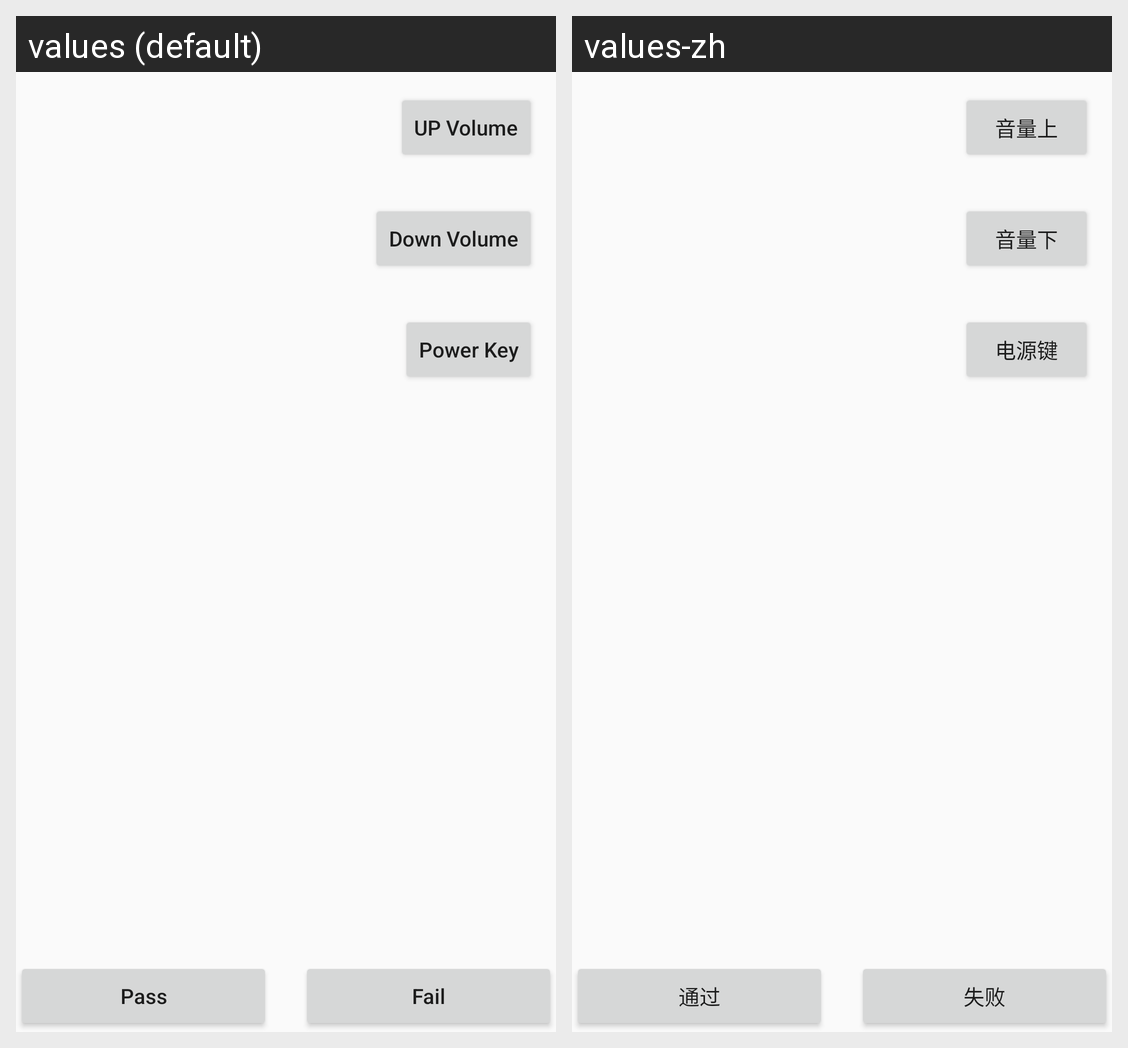

This grid shows one Android layout under two languages. Give, for every string resource on the screen, its name, the default text and each shown locale's text.
Android screen res/layout/activity_key_test.xml rendered under 2 locales, left to right: values (default), values-zh. Device: Nexus 5 (rendered at 1080×1920; each locale shown at half size, 540×960, under a caption strip naming it); theme Theme.SRFactoryMode.
Strings drawn on this screen, with the default value and each locale's value (text and hints the layout hard-codes, and strings that could not be matched under every locale, appear in the picture but are not listed):

up_volume
  values: UP Volume
  values-zh: 音量上

down_volume
  values: Down Volume
  values-zh: 音量下

power_volume
  values: Power Key
  values-zh: 电源键

pass
  values: Pass
  values-zh: 通过

fail
  values: Fail
  values-zh: 失败
